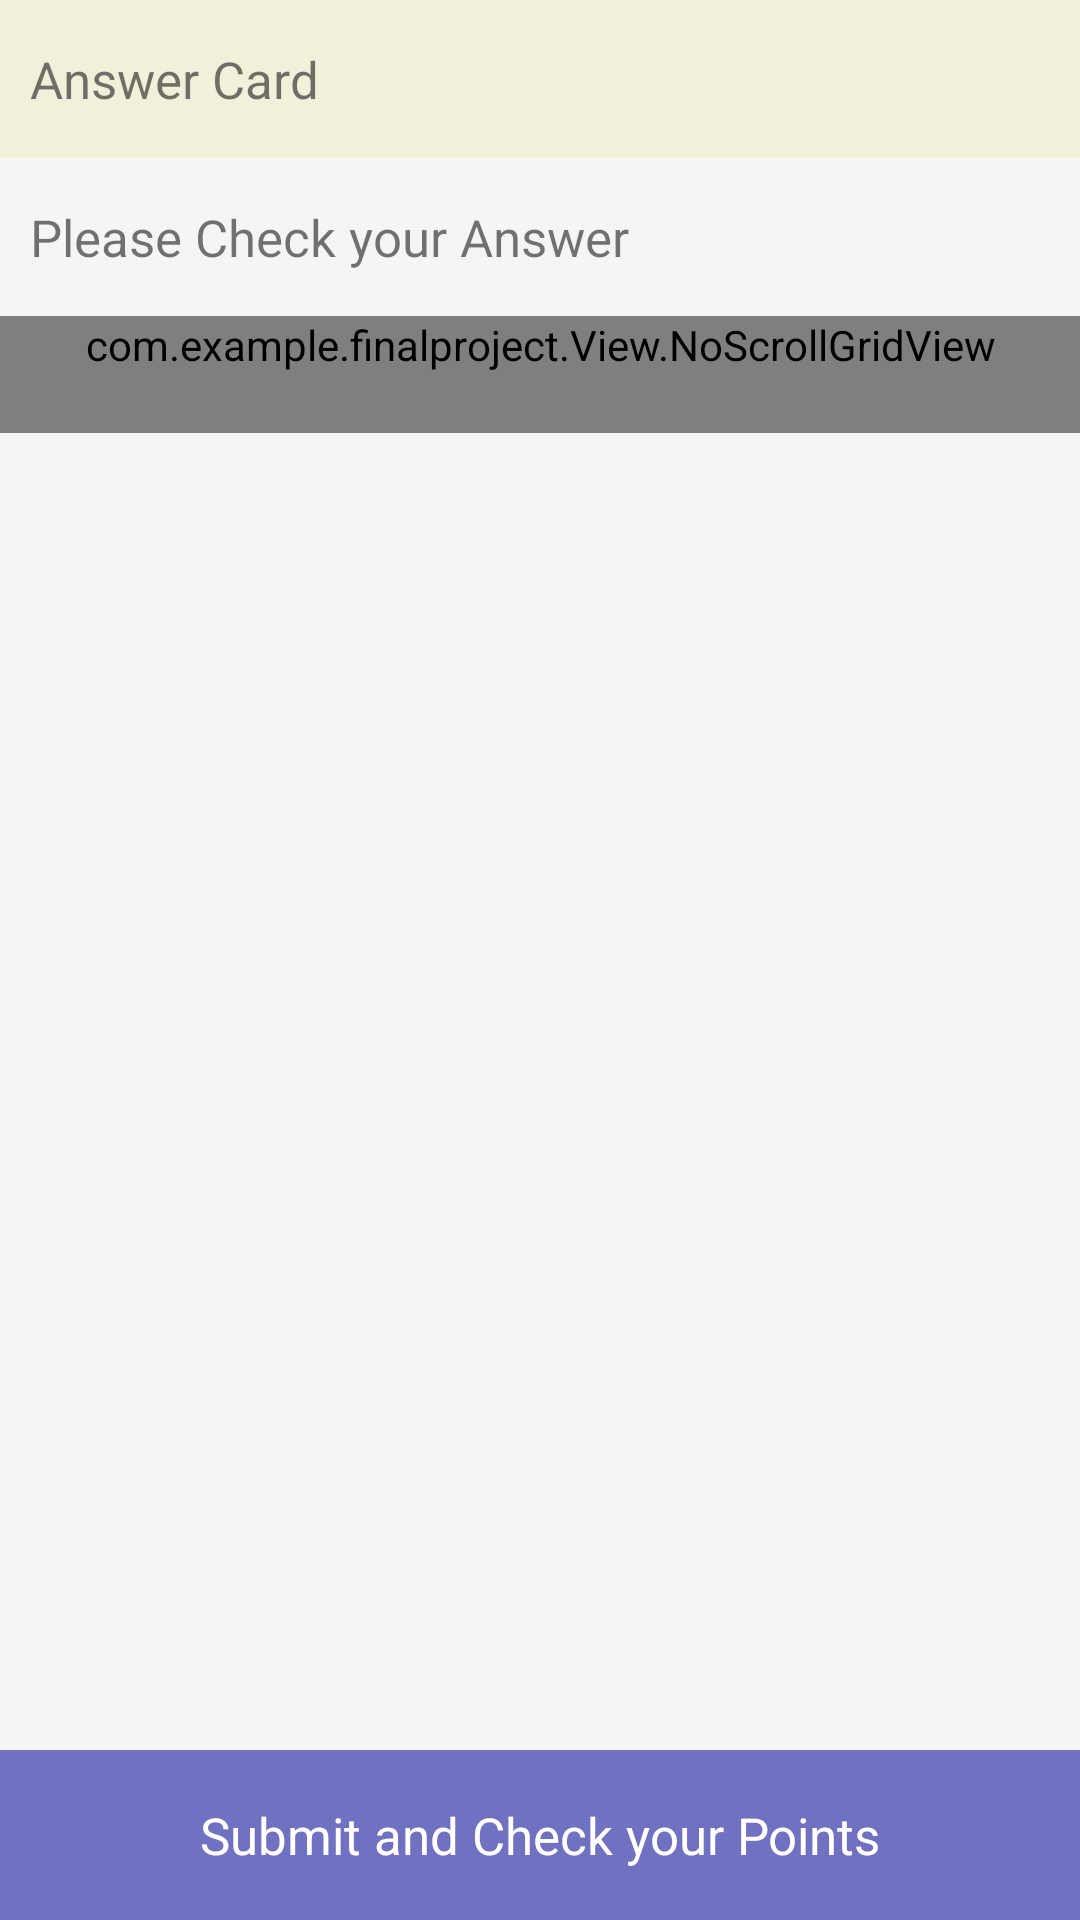

Write the Android layout XML for this screen, with the resource values it uses.
<!-- AndroidManifest.xml: application theme AppTheme -->
<!-- res/layout/pager_content_answercard.xml -->
<?xml version="1.0" encoding="utf-8"?>
<ScrollView xmlns:android="http://schemas.android.com/apk/res/android"
    android:layout_width="fill_parent"
    android:layout_height="fill_parent"
    android:background="#F5F5F5"
    android:fillViewport="true"
    android:scrollbars="none" >

    <LinearLayout
        android:id="@+id/pager_item"
        android:layout_width="match_parent"
        android:layout_height="match_parent"
        android:orientation="vertical" >

        <LinearLayout
            android:layout_width="match_parent"
            android:layout_height="wrap_content"
            android:background="#f0f0db"
            android:orientation="horizontal"
            android:paddingBottom="15dp"
            android:paddingLeft="10dp"
            android:paddingRight="10dp"
            android:paddingTop="15dp" >

            <TextView
                android:id="@+id/tv_paper_name"
                android:layout_width="match_parent"
                android:layout_height="wrap_content"
                android:text="Answer Card"
                android:textSize="17sp" />
        </LinearLayout>

        <LinearLayout
            android:layout_width="match_parent"
            android:layout_height="wrap_content"
            android:layout_gravity="center_vertical"
            android:background="#F5F5F5"
            android:orientation="horizontal"
            android:paddingBottom="15dp"
            android:paddingLeft="10dp"
            android:paddingRight="10dp"
            android:paddingTop="15dp" >

            <TextView
                android:id="@+id/tv_description"
                android:layout_width="wrap_content"
                android:layout_height="wrap_content"
                android:lineSpacingExtra="8dp"
                android:text="Please Check your Answer"
                android:textSize="17sp" />
        </LinearLayout>

        <LinearLayout
            android:layout_width="match_parent"
            android:layout_height="wrap_content"
            android:orientation="vertical" >

            <com.example.finalproject.View.NoScrollGridView
                android:id="@+id/gridview"
                android:layout_width="match_parent"
                android:layout_height="wrap_content"
                android:paddingBottom="20dp"
                android:gravity="center"
                android:horizontalSpacing="10dp"
                android:numColumns="5"
                android:paddingLeft="10dp"
                android:paddingRight="10dp"
                android:stretchMode="columnWidth"
                android:verticalSpacing="15dp" >
            </com.example.finalproject.View.NoScrollGridView>

        </LinearLayout>

        <RelativeLayout
            android:layout_width="match_parent"
            android:layout_height="0dp"
            android:layout_weight="1.0"
            >

            <TextView
                android:id="@+id/tv_submit_result"
                android:layout_width="match_parent"
                android:layout_height="wrap_content"
                android:background="@color/colorGreyPurple"
                android:paddingTop="17dp"
                android:paddingBottom="17dp"
                android:layout_alignParentBottom="true"
                android:gravity="center"
                android:text="Submit and Check your Points"
                android:textColor="@android:color/white"
                android:textSize="17sp" />
        </RelativeLayout>
    </LinearLayout>

</ScrollView>
<!-- resources referenced by this layout -->
<resources>
  <color name="colorGreyPurple">#7171c1</color>
  <style name="AppTheme" parent="Theme.AppCompat.Light.DarkActionBar">
          
          <item name="colorPrimary">@color/colorGreyPurple</item>
          <item name="colorPrimaryDark">@color/colorGreyPurple</item>
          <item name="colorAccent">#6b6bae</item>
      </style>
</resources>
